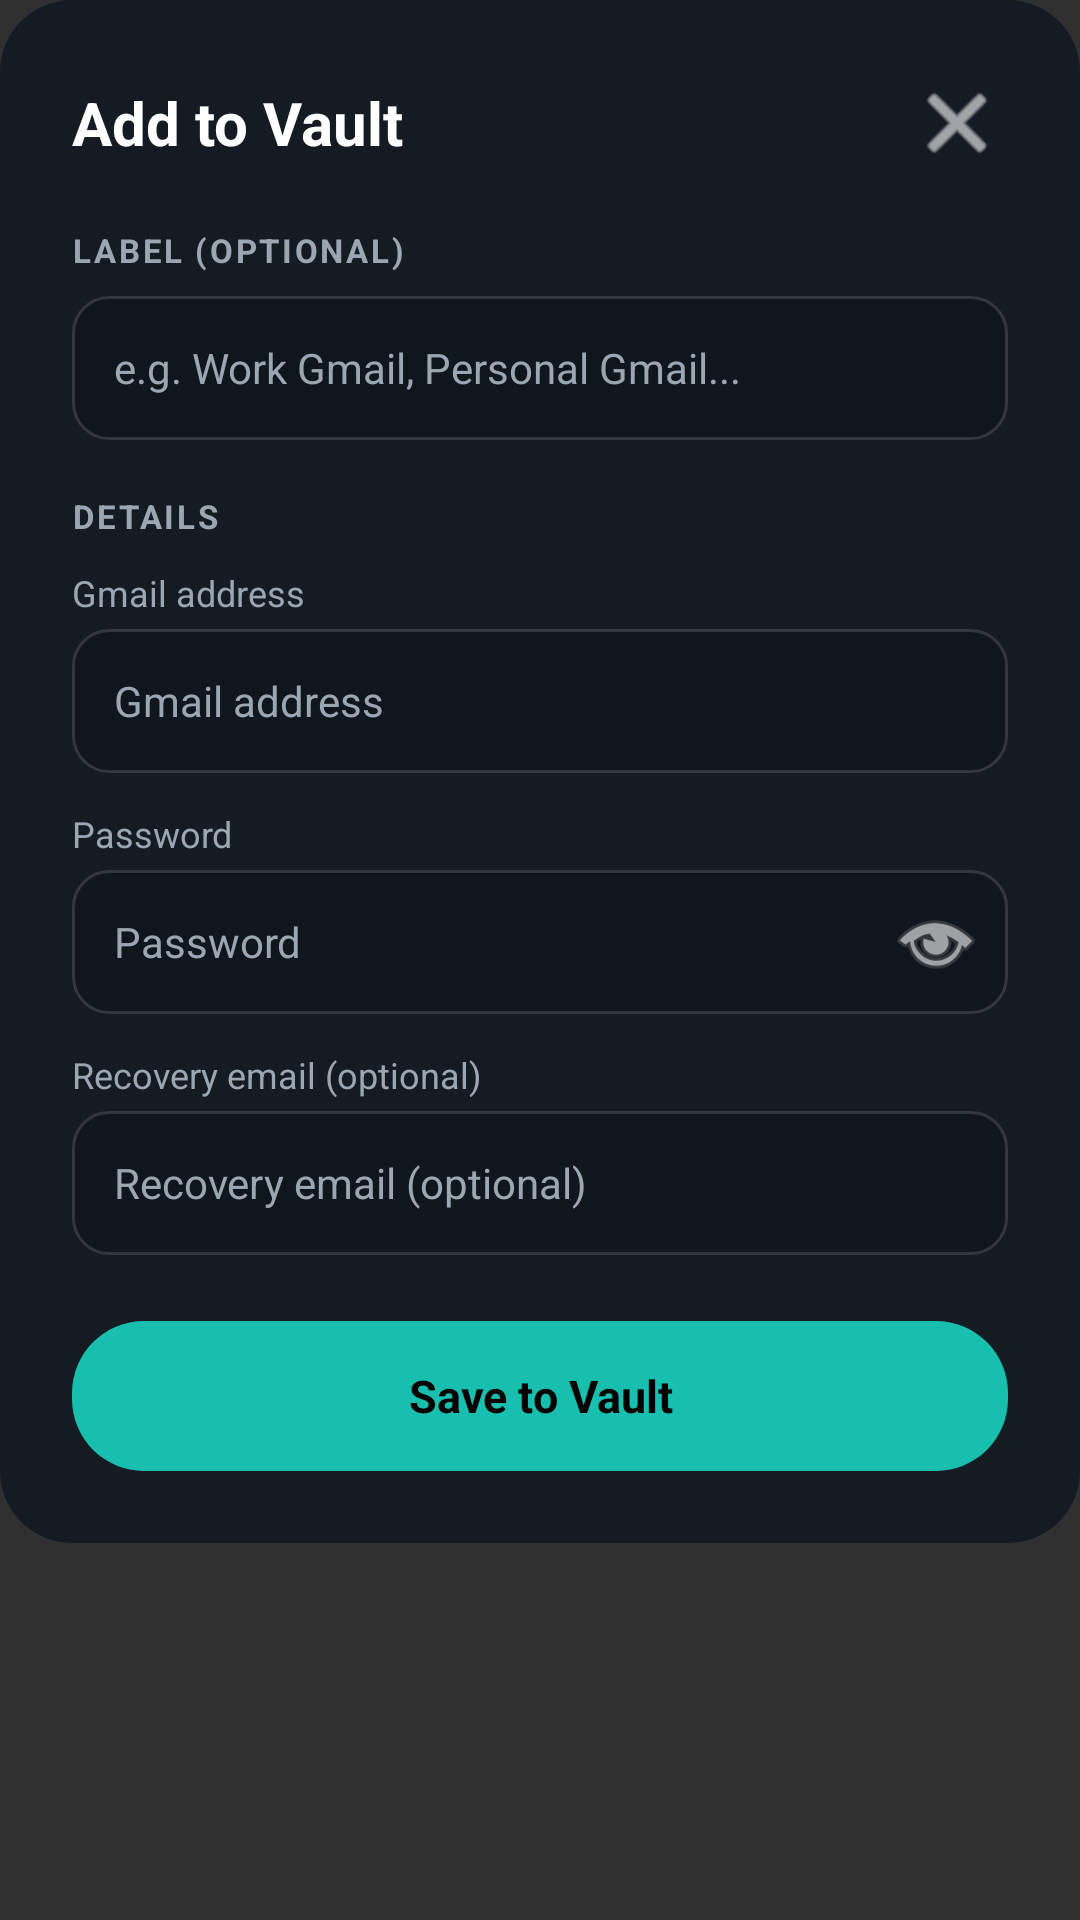

Here is an Android app screen rendered from its layout file. Give the layout XML and the strings, colors and styles it references.
<!-- AndroidManifest.xml: application theme Theme.AppCompat.NoActionBar -->
<!-- res/layout/dialog_vault_add.xml -->
<?xml version="1.0" encoding="utf-8"?>
<ScrollView xmlns:android="http://schemas.android.com/apk/res/android"
    android:layout_width="match_parent"
    android:layout_height="wrap_content"
    android:overScrollMode="never">

    <LinearLayout
        android:layout_width="match_parent"
        android:layout_height="wrap_content"
        android:orientation="vertical"
        android:background="@drawable/bg_dialog_rounded"
        android:padding="24dp">

        
        <LinearLayout
            android:layout_width="match_parent"
            android:layout_height="wrap_content"
            android:orientation="horizontal"
            android:gravity="center_vertical">

            <TextView
                android:layout_width="0dp"
                android:layout_height="wrap_content"
                android:layout_weight="1"
                android:text="Add to Vault"
                android:textColor="@color/menu_text_primary"
                android:textSize="20sp"
                android:textStyle="bold" />

            <ImageButton
                android:id="@+id/vaultDialogClose"
                android:layout_width="34dp"
                android:layout_height="34dp"
                android:background="@drawable/bg_event_close_button"
                android:contentDescription="Close"
                android:scaleType="center"
                android:src="@android:drawable/ic_menu_close_clear_cancel"
                android:tint="@color/menu_text_primary"
                android:importantForAccessibility="no" />
        </LinearLayout>

        
        <TextView
            android:layout_width="wrap_content"
            android:layout_height="wrap_content"
            android:layout_marginTop="18dp"
            android:text="LABEL (OPTIONAL)"
            android:textColor="@color/menu_text_secondary"
            android:textSize="11sp"
            android:textStyle="bold"
            android:letterSpacing="0.08" />

        <EditText
            android:id="@+id/vaultLabelInput"
            android:layout_width="match_parent"
            android:layout_height="48dp"
            android:layout_marginTop="8dp"
            android:background="@drawable/bg_event_input"
            android:paddingStart="14dp"
            android:paddingEnd="14dp"
            android:textSize="14sp"
            android:textColor="@color/menu_text_primary"
            android:textColorHint="@color/menu_text_secondary"
            android:hint="e.g. Work Gmail, Personal Gmail..."
            android:inputType="text"
            android:maxLines="1" />

        
        <TextView
            android:layout_width="wrap_content"
            android:layout_height="wrap_content"
            android:layout_marginTop="18dp"
            android:text="DETAILS"
            android:textColor="@color/menu_text_secondary"
            android:textSize="11sp"
            android:textStyle="bold"
            android:letterSpacing="0.08" />

        
        <TextView
            android:id="@+id/vaultAccountLabel"
            android:layout_width="wrap_content"
            android:layout_height="wrap_content"
            android:layout_marginTop="10dp"
            android:text="Gmail address"
            android:textColor="@color/menu_text_secondary"
            android:textSize="12sp" />

        <EditText
            android:id="@+id/vaultAccountInput"
            android:layout_width="match_parent"
            android:layout_height="48dp"
            android:layout_marginTop="4dp"
            android:background="@drawable/bg_event_input"
            android:paddingStart="14dp"
            android:paddingEnd="48dp"
            android:textSize="14sp"
            android:textColor="@color/menu_text_primary"
            android:textColorHint="@color/menu_text_secondary"
            android:hint="Gmail address"
            android:inputType="textEmailAddress"
            android:maxLines="1" />

        
        <TextView
            android:id="@+id/vaultPasswordLabel"
            android:layout_width="wrap_content"
            android:layout_height="wrap_content"
            android:layout_marginTop="12dp"
            android:text="Password"
            android:textColor="@color/menu_text_secondary"
            android:textSize="12sp" />

        <FrameLayout
            android:layout_width="match_parent"
            android:layout_height="48dp"
            android:layout_marginTop="4dp">

            <EditText
                android:id="@+id/vaultPasswordInput"
                android:layout_width="match_parent"
                android:layout_height="match_parent"
                android:background="@drawable/bg_event_input"
                android:paddingStart="14dp"
                android:paddingEnd="48dp"
                android:textSize="14sp"
                android:textColor="@color/menu_text_primary"
                android:textColorHint="@color/menu_text_secondary"
                android:hint="Password"
                android:inputType="textPassword"
                android:maxLines="1" />

            <ImageButton
                android:id="@+id/vaultPasswordToggle"
                android:layout_width="36dp"
                android:layout_height="36dp"
                android:layout_gravity="end|center_vertical"
                android:layout_marginEnd="6dp"
                android:background="@drawable/bg_event_close_button"
                android:contentDescription="Toggle password visibility"
                android:scaleType="center"
                android:src="@android:drawable/ic_menu_view"
                android:tint="#66FFFFFF" />
        </FrameLayout>

        
        <TextView
            android:id="@+id/vaultOptionalLabel"
            android:layout_width="wrap_content"
            android:layout_height="wrap_content"
            android:layout_marginTop="12dp"
            android:text="Recovery email (optional)"
            android:textColor="@color/menu_text_secondary"
            android:textSize="12sp" />

        <EditText
            android:id="@+id/vaultOptionalInput"
            android:layout_width="match_parent"
            android:layout_height="48dp"
            android:layout_marginTop="4dp"
            android:background="@drawable/bg_event_input"
            android:paddingStart="14dp"
            android:paddingEnd="14dp"
            android:textSize="14sp"
            android:textColor="@color/menu_text_primary"
            android:textColorHint="@color/menu_text_secondary"
            android:hint="Recovery email (optional)"
            android:inputType="textEmailAddress"
            android:maxLines="1" />

        
        <LinearLayout
            android:id="@+id/vaultImageSection"
            android:layout_width="match_parent"
            android:layout_height="wrap_content"
            android:layout_marginTop="14dp"
            android:orientation="vertical"
            android:visibility="gone">

            <TextView
                android:layout_width="wrap_content"
                android:layout_height="wrap_content"
                android:text="IMAGE (OPTIONAL)"
                android:textColor="@color/menu_text_secondary"
                android:textSize="11sp"
                android:textStyle="bold"
                android:letterSpacing="0.08" />

            <TextView
                android:id="@+id/vaultImagePickButton"
                android:layout_width="match_parent"
                android:layout_height="48dp"
                android:layout_marginTop="6dp"
                android:gravity="center"
                android:background="@drawable/bg_event_input"
                android:text="+ Choose image"
                android:textColor="@color/vault_accent"
                android:textSize="13sp"
                android:clickable="true"
                android:focusable="true" />

            <ImageView
                android:id="@+id/vaultImagePreview"
                android:layout_width="match_parent"
                android:layout_height="140dp"
                android:layout_marginTop="8dp"
                android:scaleType="centerCrop"
                android:visibility="gone"
                android:background="@drawable/bg_event_input" />

            <TextView
                android:id="@+id/vaultImageRemove"
                android:layout_width="wrap_content"
                android:layout_height="wrap_content"
                android:layout_marginTop="4dp"
                android:text="Remove image"
                android:textColor="@color/vault_accent"
                android:textSize="12sp"
                android:visibility="gone"
                android:clickable="true"
                android:focusable="true" />
        </LinearLayout>

        
        <TextView
            android:id="@+id/vaultSaveButton"
            android:layout_width="match_parent"
            android:layout_height="50dp"
            android:layout_marginTop="22dp"
            android:gravity="center"
            android:background="@drawable/bg_vault_pill_purple"
            android:text="Save to Vault"
            android:textColor="@color/black"
            android:textSize="15sp"
            android:textStyle="bold" />

    </LinearLayout>

</ScrollView>
<!-- resources referenced by this layout -->
<resources>
  <color name="black">#FF000000</color>
  <color name="menu_text_primary">#FFFFFFFF</color>
  <color name="menu_text_secondary">#FF9AA6B2</color>
  <color name="vault_accent">@color/menu_teal</color>
  <!-- drawable bg_dialog_rounded (drawable) -->
  <?xml version="1.0" encoding="utf-8"?>
  <shape xmlns:android="http://schemas.android.com/apk/res/android">
      <solid android:color="@color/menu_surface" />
      <corners android:radius="24dp" />
  </shape>
  <!-- drawable bg_event_input (drawable) -->
  <?xml version="1.0" encoding="utf-8"?>
  <shape xmlns:android="http://schemas.android.com/apk/res/android">
      <solid android:color="@color/menu_surface_alt" />
      <stroke android:width="1dp" android:color="#22FFFFFF" />
      <corners android:radius="12dp" />
  </shape>
  <!-- drawable bg_vault_pill_purple (drawable) -->
  <?xml version="1.0" encoding="utf-8"?>
  <shape xmlns:android="http://schemas.android.com/apk/res/android">
      <solid android:color="@color/vault_accent" />
      <corners android:radius="24dp" />
  </shape>
  <color name="menu_teal">#FF19BFAE</color>
  <color name="menu_surface">#FF141B22</color>
  <color name="menu_surface_alt">#FF10161D</color>
</resources>
